Run: headless pygame with SDL's dummy video driver; simulated clock (each Clock.tick advances the game by its frame time, no real sleeping); random seed 0; keys injected as events and as key.get_pressed() state; no mouse input; restart key C tapped at the start of phases 3 and 4.
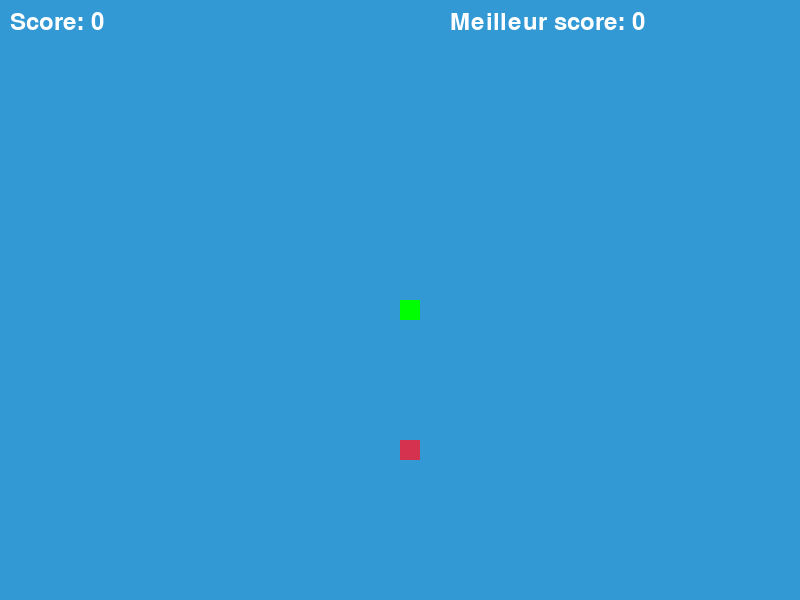
Frame 1 of 4 · flips 1–60 · no input
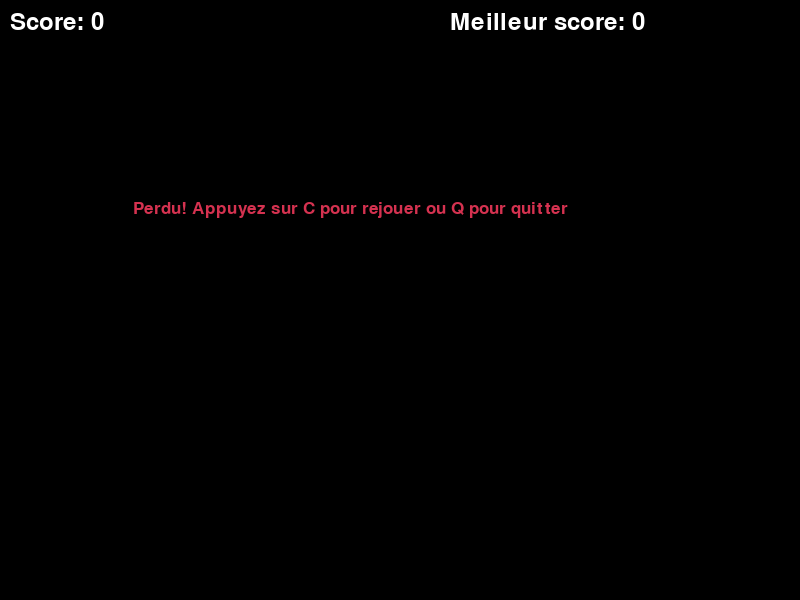
Frame 2 of 4 · flips 61–180 · tapped SPACE, RETURN · held RIGHT (→), D
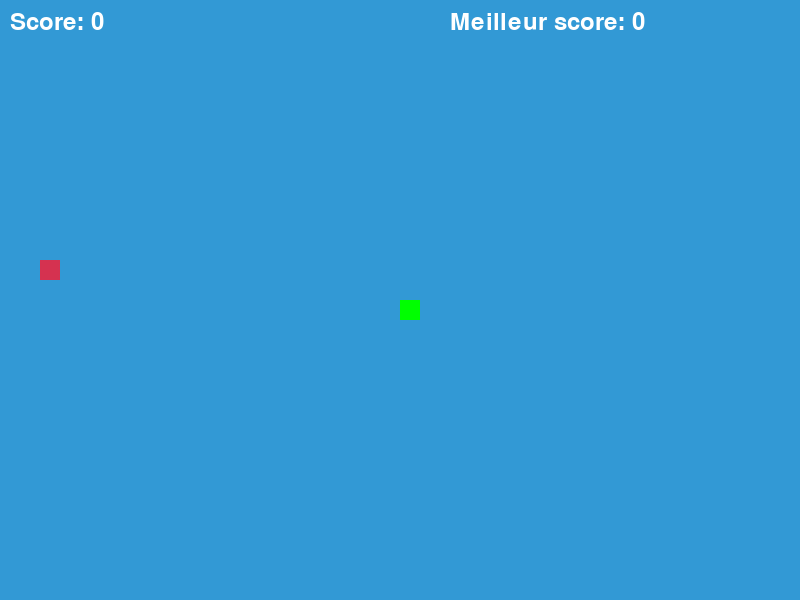
Frame 3 of 4 · flips 181–300 · tapped C · held DOWN (↓), S
Frame 4 of 4 · flips 301–420 · tapped C · held LEFT (←), A, UP (↑), W · screen same as frame 2, image omitted

The pygame program that drew these frames:

#!pip install pygame
import pygame
import time
import random

# Initialiser pygame
pygame.init()

# Dimensions de l'écran
largeur = 800
hauteur = 600

# Couleurs
noir = (0, 0, 0)
blanc = (255, 255, 255)
rouge = (213, 50, 80)
vert = (0, 255, 0)
bleu = (50, 153, 213)

# Taille du bloc et vitesse
taille_bloc = 20 #taille du carré en pixel à afficher
vitesse = 15

# Initialisation de l'écran
fenetre = pygame.display.set_mode((largeur, hauteur)) #création de la fenêtre
pygame.display.set_caption("Jeu du Serpent") #nom de la fenêtre

# Horloge pour contrôler la vitesse
horloge = pygame.time.Clock()

# Police pour le texte
police_style = pygame.font.SysFont("bahnschrift", 25)
police_score = pygame.font.SysFont("comicsansms", 35)

# Meilleur score (initialisé à 0)
meilleur_score = 0

def afficher_score(score, meilleur):
    valeur = police_score.render(f"Score: {score}", True, blanc)
    meilleur_valeur = police_score.render(f"Meilleur score: {meilleur}", True, blanc)
    fenetre.blit(valeur, [10, 10]) #affiche la valeur dans la fenêtre à la position [10, 10]
    fenetre.blit(meilleur_valeur, [largeur - 350, 10])

def notre_serpent(taille_bloc, liste_corps):
    for x in liste_corps:
        pygame.draw.rect(fenetre, vert, [x[0], x[1], taille_bloc, taille_bloc])

def message(msg, couleur):
    texte = police_style.render(msg, True, couleur)
    fenetre.blit(texte, [largeur / 6, hauteur / 3])

def jeu(meilleur_score):



    game_over = False #le joueu n'a pas perdu
    game_close = False

    #position initial du serpent. Placement au centre
    x1 = largeur / 2
    y1 = hauteur / 2

    #variation de la position du serpent sur la fenêtre
    x1_change = 0
    y1_change = 0

    liste_corps = []
    longueur_serpent = 1

    #position aléatoire de la nourriture sur la fenêtre
    nourriture_x = round(random.randrange(0, largeur - taille_bloc) / 20.0) * 20.0
    nourriture_y = round(random.randrange(0, hauteur - taille_bloc) / 20.0) * 20.0

    while not game_over:

        while game_close:
            fenetre.fill(noir)
            message("Perdu! Appuyez sur C pour rejouer ou Q pour quitter", rouge)
            afficher_score(longueur_serpent - 1, meilleur_score)
            pygame.display.update()

            for event in pygame.event.get():
                if event.type == pygame.KEYDOWN:
                    if event.key == pygame.K_q:  #Appuyer sur la touche Q pour quitter le jeu
                        game_over = True
                        game_close = False
                    if event.key == pygame.K_c: #Appuyer sur la touche C pour continuer à jouer
                        jeu(meilleur_score)

        for event in pygame.event.get():
            if event.type == pygame.QUIT:
                game_over = True
            #Appuyer les flèches de déplacement pour déplacer le serpent
            if event.type == pygame.KEYDOWN:
                if event.key == pygame.K_LEFT:
                    x1_change = -taille_bloc
                    y1_change = 0
                elif event.key == pygame.K_RIGHT:
                    x1_change = taille_bloc
                    y1_change = 0
                elif event.key == pygame.K_UP:
                    y1_change = -taille_bloc
                    x1_change = 0
                elif event.key == pygame.K_DOWN:
                    y1_change = taille_bloc
                    x1_change = 0

        if x1 >= largeur or x1 < 0 or y1 >= hauteur or y1 < 0:
            game_close = True #le serpent sort de la fenêtre, GAME OVER !
        x1 += x1_change
        y1 += y1_change
        fenetre.fill(bleu)
        #déssine la nourriture sur la fenêtre
        pygame.draw.rect(fenetre, rouge, [nourriture_x, nourriture_y, taille_bloc, taille_bloc])

        tete = []
        tete.append(x1)
        tete.append(y1)
        liste_corps.append(tete)
        if len(liste_corps) > longueur_serpent:
            del liste_corps[0]

        for bloc in liste_corps[:-1]:
            if bloc == tete:
                game_close = True # Si le serpent touche son corps, GAME OVER !

        notre_serpent(taille_bloc, liste_corps)
        afficher_score(longueur_serpent - 1, meilleur_score)

        pygame.display.update()

        if x1 == nourriture_x and y1 == nourriture_y:
            #Si le serpent mange la nourriture, ajoute un aléatoire une autre sur la fenêtre
            nourriture_x = round(random.randrange(0, largeur - taille_bloc) / 20.0) * 20.0
            nourriture_y = round(random.randrange(0, hauteur - taille_bloc) / 20.0) * 20.0
            longueur_serpent += 1

            if longueur_serpent - 1 > meilleur_score:
                meilleur_score = longueur_serpent - 1

        horloge.tick(vitesse)

    pygame.quit()
    quit()

jeu(meilleur_score)
